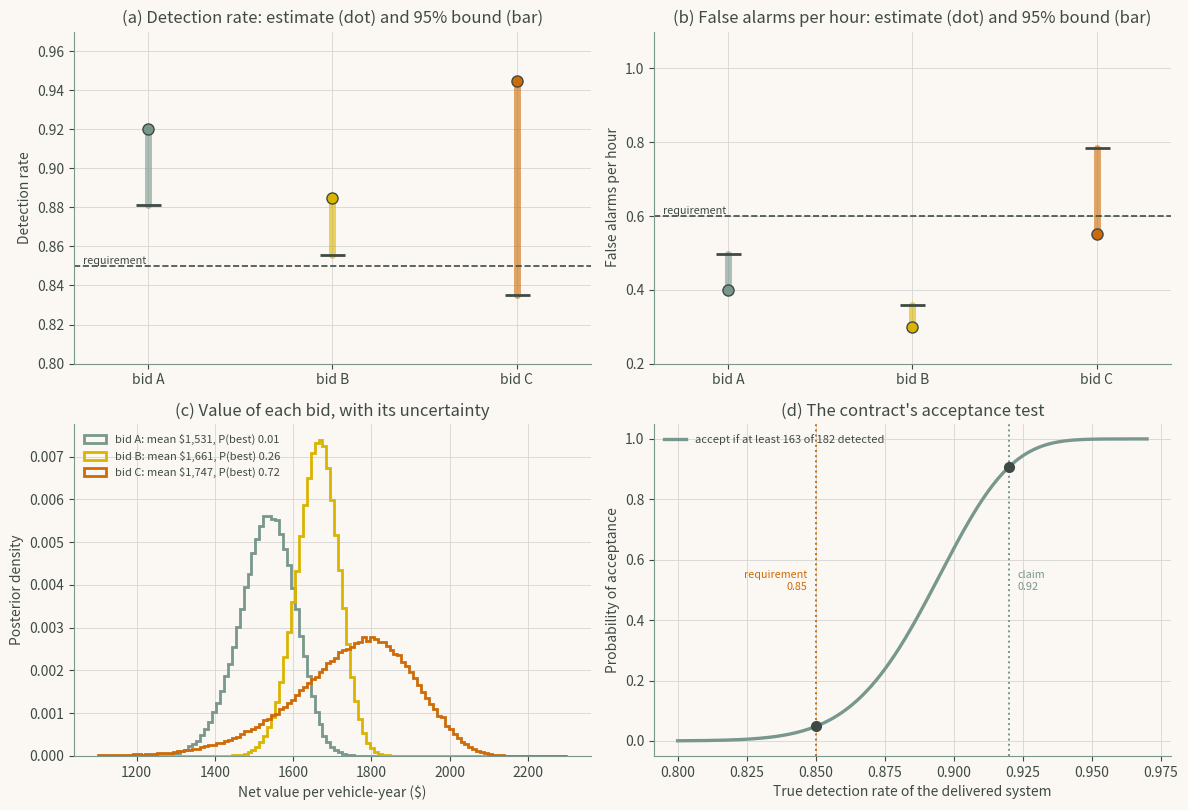

Here is the Python script that generated this plot:
"""Chapter 12 - Case Study 1: Using HCI Evidence in Procurement for Safety-Critical Interfaces.

Book: Human-Computer Interaction in Roadway Safety: Principles, Methods, and Applications
Source: chapters/12a.tex (4 listing blocks, concatenated in book order).
Run from the repository root with `make ch12` or `python scripts/run_all.py --chapter 12`;
outputs are written to outputs/ch12/.
"""
import numpy as np
import pandas as pd
from scipy import stats
from scipy.optimize import brentq

# ---------- Three bids for a fleet driver-monitoring system ----------
rng = np.random.default_rng(12)
BIDS = {"A": dict(det=(184, 200), fa=(60, 150.0), sus=(76, 10, 20), price=900),
        "B": dict(det=(354, 400), fa=(90, 300.0), sus=(72, 12, 40), price=750),
        "C": dict(det=(34, 36), fa=(22, 40.0), sus=(81, 9, 10), price=600)}
REQ = {"det": 0.85, "fa": 0.60, "sus": 68.0}   # detection, false alarms per h, SUS


def det_lower(x, n, a=0.05):                     # one-sided Clopper-Pearson lower bound
    return stats.beta.ppf(a, x, n - x + 1)


def det_lower_root(x, n, a=0.05):                # same bound by exact binomial root
    return brentq(lambda p: stats.binom.sf(x - 1, n, p) - a, 1e-9, x / n)


def fa_upper(k, hours, a=0.05):                  # one-sided Poisson upper bound on rate
    return stats.chi2.ppf(1 - a, 2 * (k + 1)) / 2 / hours


def fa_upper_root(k, hours, a=0.05):
    return brentq(lambda mu: stats.poisson.cdf(k, mu) - a, k, 10 * k + 10) / hours


rows, sus_data = [], {}
for v, b in BIDS.items():
    (x, n), (k, h), (m, sd, ns) = b["det"], b["fa"], b["sus"]
    s = np.clip(rng.normal(m, sd, ns), 0, 100)   # each participant's SUS score
    sus_data[v] = s
    t_lo = s.mean() - stats.t.ppf(0.95, ns - 1) * s.std(ddof=1) / np.sqrt(ns)
    boot = np.percentile(rng.choice(s, (20_000, ns)).mean(axis=1), 5)
    rows.append((v, x / n, det_lower(x, n), det_lower_root(x, n), k / h, fa_upper(k, h),
                 fa_upper_root(k, h), s.mean(), t_lo, boot))
ev = pd.DataFrame(rows, columns=["bid", "det", "det_lo", "det_lo_root", "fa_h", "fa_hi",
                                 "fa_hi_root", "sus", "sus_lo_t", "sus_lo_boot"])
print(ev.round(4).to_string(index=False))
ev["passes"] = ((ev.det_lo >= REQ["det"]) & (ev.fa_hi <= REQ["fa"])
                & (ev.sus_lo_t >= REQ["sus"]))
ev["passes_on_points"] = ((ev.det >= REQ["det"]) & (ev.fa_h <= REQ["fa"])
                          & (ev.sus >= REQ["sus"]))
print("\nMeets every requirement on its 95% bound:", dict(zip(ev.bid, ev.passes)))
print("Meets every requirement on point estimates:",
      dict(zip(ev.bid, ev.passes_on_points)))
lo352 = det_lower(352, 400)
print(f"Sensitivity: with 352 of 400 detections, B's bound would be "
      f"{lo352:.4f}, short of {REQ['det']} by {REQ['det'] - lo352:.4f}")

# ---------- What each bid is worth per vehicle-year, with its uncertainty ----------
# $ per detected episode, per FA
EPISODES, BENEFIT, HOURS, FA_COST = 20, 150.0, 2000, 0.40
D = 200_000


def value(det, fa, price):
    return EPISODES * BENEFIT * det - HOURS * FA_COST * fa - price


draws, closed = {}, {}
for v, b in BIDS.items():
    (x, n), (k, h) = b["det"], b["fa"]
    det = rng.beta(x + 0.5, n - x + 0.5, D)      # Jeffreys posteriors
    fa = rng.gamma(k + 0.5, 1 / h, D)
    draws[v] = value(det, fa, b["price"])
    closed[v] = value((x + 0.5) / (n + 1), (k + 0.5) / h, b["price"])
M = np.column_stack([draws[v] for v in BIDS])
best = pd.Series(M.argmax(axis=1)).map(dict(enumerate(BIDS))).value_counts(normalize=True)
tab = pd.DataFrame({"E_value_closed": closed,
                    "E_value_sim": {v: draws[v].mean() for v in BIDS},
                    "P5": {v: np.percentile(draws[v], 5) for v in BIDS},
                    "P_best": {v: best.get(v, 0.0) for v in BIDS}})
print(tab.round(2).to_string())
evpi = M.max(axis=1).mean() - max(closed.values())
ok = list(ev.bid[ev.passes])
M2 = np.column_stack([draws[v] for v in ok])
print(f"\nExpected value of perfect information, all bids: ${evpi:.2f} per vehicle-year")
evpi_ok = M2.max(axis=1).mean() - max(closed[v] for v in ok)
print(f"Among bids that meet the requirements ({', '.join(ok)}): best on expectation "
      f"{max(ok, key=closed.get)}, EVPI ${evpi_ok:.2f}")

# ---------- Designing the acceptance test written into the contract ----------
P_BAD, P_CLAIM, ALPHA, POWER = 0.85, 0.92, 0.05, 0.90


def plan_exact():
    for n in range(10, 2000):                    # smallest n with an acceptance number
        c = int(stats.binom.isf(ALPHA, n, P_BAD)) + 1
        while stats.binom.sf(c - 1, n, P_BAD) > ALPHA:
            c += 1                               # accept only if at least c detections
        if stats.binom.sf(c - 1, n, P_CLAIM) >= POWER:
            return n, c


n_ex, c_ex = plan_exact()
za, zb = stats.norm.isf(ALPHA), stats.norm.isf(1 - POWER)
n_norm = ((za * np.sqrt(P_BAD * (1 - P_BAD)) + zb * np.sqrt(P_CLAIM * (1 - P_CLAIM)))
          / (P_CLAIM - P_BAD)) ** 2
print(f"Exact plan: test {n_ex} staged events, accept if at least {c_ex} are detected")
print(f"  P(accept | true 0.85) = {stats.binom.sf(c_ex - 1, n_ex, P_BAD):.4f}; "
      f"P(accept | true 0.92) = {stats.binom.sf(c_ex - 1, n_ex, P_CLAIM):.4f}")
sim = rng.binomial(n_ex, [P_BAD, P_CLAIM], (200_000, 2)) >= c_ex
print(f"  simulated: {sim[:, 0].mean():.4f} and {sim[:, 1].mean():.4f}")
print(f"Normal approximation: {n_norm:.1f} events")

# ---------- Figure ----------
import matplotlib
matplotlib.use("Agg")
import matplotlib.pyplot as plt
GOLD, SAGE, SKY = "#DAB400", "#78978D", "#6ADBF1"  # Moonrise Kingdom palette
RUST, OLIVE = "#CE6B08", "#A59D30"
INK, PAPER, GRID = "#3F4A45", "#FBF8F4", "#D5D5D3" # text, background, grid
plt.rcParams.update({
    "text.color": INK, "axes.labelcolor": INK, "axes.edgecolor": SAGE,
    "xtick.color": INK, "ytick.color": INK,
    "figure.facecolor": PAPER, "axes.facecolor": PAPER,
    "axes.spines.top": False, "axes.spines.right": False,
    "axes.grid": True, "grid.color": GRID, "grid.linewidth": 0.6})
fig, ax = plt.subplots(2, 2, figsize=(12, 8.2))
col = {"A": SAGE, "B": GOLD, "C": RUST}
x = np.arange(3)
PANELS = [("det", "det_lo", REQ["det"], "Detection rate"),
          ("fa_h", "fa_hi", REQ["fa"], "False alarms per hour")]
for k, (metric, lo, req, lab) in enumerate(PANELS):
    # (a), (b) evidence vs. requirement
    a = ax[0, k]
    for i, r in ev.iterrows():
        a.plot([i, i], sorted([r[metric], r[lo]]), color=col[r.bid], lw=5, alpha=0.6,
               solid_capstyle="round")
        a.plot(i, r[metric], "o", color=col[r.bid], mec=INK, ms=8)
        a.plot(i, r[lo], "_", color=INK, ms=18, mew=2)
    a.axhline(req, color=INK, ls="--", lw=1.2)
    a.set_xticks(x, [f"bid {v}" for v in BIDS])
    a.set(ylabel=lab, title=f"({'ab'[k]}) {lab}: estimate (dot) and 95% bound (bar)")
    a.text(-0.35, req, "requirement", fontsize=7.8, va="bottom", ha="left")
    a.set_xlim(-0.4, 2.4)
ax[0, 0].set_ylim(0.8, 0.97)
ax[0, 1].set_ylim(0.2, 1.1)
# (c) value under uncertainty
a = ax[1, 0]
bins = np.linspace(1100, 2300, 120)
for v in BIDS:
    a.hist(draws[v], bins, density=True, histtype="step", lw=2, color=col[v],
           label=f"bid {v}: mean ${draws[v].mean():,.0f}, P(best) {best.get(v, 0):.2f}")
a.set(xlabel="Net value per vehicle-year ($)", ylabel="Posterior density",
      title="(c) Value of each bid, with its uncertainty")
a.legend(fontsize=8, frameon=False, loc="upper left")
a = ax[1, 1]                                                   # (d) acceptance plan
pp = np.linspace(0.80, 0.97, 300)
a.plot(pp, stats.binom.sf(c_ex - 1, n_ex, pp), color=SAGE, lw=2.4,
       label=f"accept if at least {c_ex} of {n_ex} detected")
a.axvline(P_BAD, color=RUST, ls=":", lw=1.4)
a.axvline(P_CLAIM, color=SAGE, ls=":", lw=1.4)
a.plot([P_BAD, P_CLAIM], [stats.binom.sf(c_ex - 1, n_ex, P_BAD),
                          stats.binom.sf(c_ex - 1, n_ex, P_CLAIM)], "o", color=INK, ms=7)
a.text(P_BAD - 0.003, 0.5, "requirement\n0.85", fontsize=7.8, color=RUST, ha="right")
a.text(P_CLAIM + 0.003, 0.5, "claim\n0.92", fontsize=7.8, color=SAGE)
a.set(xlabel="True detection rate of the delivered system",
      ylabel="Probability of acceptance", title="(d) The contract's acceptance test")
a.legend(fontsize=8, frameon=False, loc="upper left")
fig.tight_layout(); fig.savefig("chap12_fig01_procurement.png", dpi=200)
